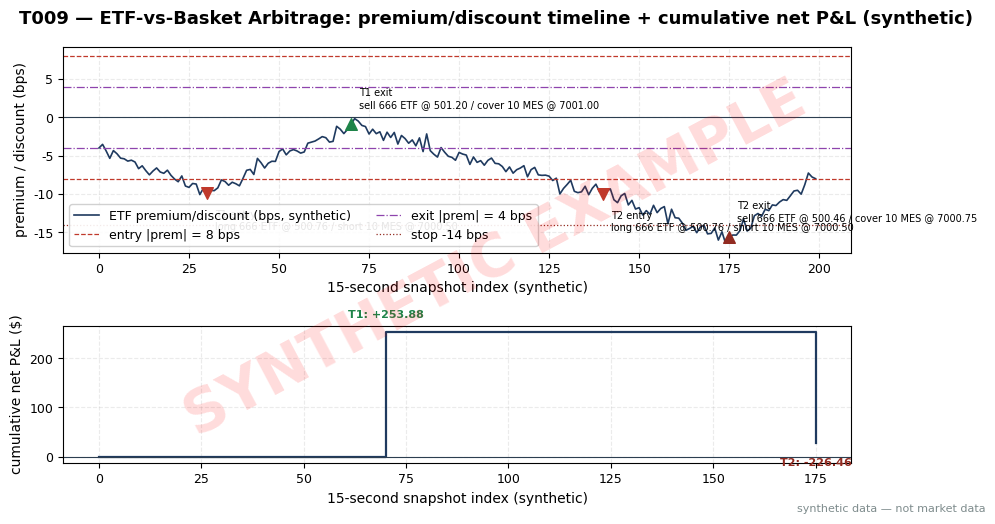

Python code for this plot: (Note: this script raises an exception after producing the figure.)
import matplotlib
matplotlib.use("Agg")  # headless render on the Mac/VM
import matplotlib.pyplot as plt
import numpy as np

# ---- HOUSE STYLE (do not restyle) ----
plt.rcParams.update({
    "figure.figsize": (10, 5.2),
    "figure.dpi": 150,
    "savefig.dpi": 150,
    "font.family": "DejaVu Sans",
    "font.size": 10,
    "axes.titlesize": 13,
    "axes.titleweight": "bold",
    "axes.labelsize": 10,
    "axes.grid": True,
    "grid.alpha": 0.25,
    "grid.linestyle": "--",
    "xtick.labelsize": 9,
    "ytick.labelsize": 9,
    "legend.fontsize": 9,
    "legend.framealpha": 0.9,
})
PALETTE = {
    "price":   "#1f3a5f",  # dark navy — primary price/equity line
    "signal":  "#c0392b",  # red — signal / entries
    "signal2": "#8e44ad",  # purple — secondary signal
    "volume":  "#7f8c8d",  # grey — volume bars
    "band":    "#aed6f1",  # light blue — bands / fill
    "profit":  "#1e8449",  # green — profits / long
    "loss":    "#922b21",  # dark red — losses / short
    "zero":    "#2c3e50",  # baseline
}

# ---- SYNTHETIC DATA (seed = stage number 109) ----
rng = np.random.default_rng(109)
N = 200  # 15-second snapshots
# Hand-anchored premium/discount (bps) path; anchors exact after noise.
anchors = {0: -4.0, 30: -9.9, 70: -0.9, 110: -6.0, 140: -10.0, 175: -15.6, 199: -8.0}
xs = sorted(anchors)
prem = np.zeros(N)
for i in range(N):
    for a, b in zip(xs[:-1], xs[1:]):
        if a <= i <= b:
            w = (i - a) / (b - a) if b > a else 0.0
            prem[i] = anchors[a] * (1 - w) + anchors[b] * w
            break
prem = prem + rng.normal(0, 0.6, N)
for k, v in anchors.items():
    prem[k] = v

ETF_FEE = 0.01   # $/share round trip
MES_FEE = 0.75   # $/contract round trip (indicative)

trades = [
    dict(name="T1", entry_snap=30, exit_snap=70,
         entry_prem=-9.9, exit_prem=-0.9,
         desc="discount convergence: long ETF, short MES hedge",
         entry_note="long 666 ETF @ 500.76 / short 10 MES @ 7000.50",
         exit_note="sell 666 ETF @ 501.20 / cover 10 MES @ 7001.00",
         n_etf=666, n_mes=10,
         etf=666 * (501.20 - 500.76),
         mes=10 * 5 * (7000.50 - 7001.00)),
    dict(name="T2", entry_snap=140, exit_snap=175,
         entry_prem=-10.0, exit_prem=-15.6,
         desc="discount widens: stop at -14 bps",
         entry_note="long 666 ETF @ 500.76 / short 10 MES @ 7000.50",
         exit_note="sell 666 ETF @ 500.46 / cover 10 MES @ 7000.75",
         n_etf=666, n_mes=10,
         etf=666 * (500.46 - 500.76),
         mes=10 * 5 * (7000.50 - 7000.75)),
]
for t in trades:
    t["gross"] = t["etf"] + t["mes"]
    t["fees"] = t["n_etf"] * ETF_FEE + t["n_mes"] * MES_FEE
    t["net"] = t["gross"] - t["fees"]

print("T009 synthetic trade table (seed 109):")
cum = 0.0
for t in trades:
    cum += t["net"]
    print(f"  {t['name']}: ETF leg={t['etf']:+.2f} MES leg={t['mes']:+.2f} "
          f"gross={t['gross']:+.2f} fees=-{t['fees']:.2f} net={t['net']:+.2f} cum={cum:+.2f}")
print(f"  total net = {cum:+.2f}")
cum_vals = np.cumsum([t["net"] for t in trades])

# ---- PLOT ----
fig, (ax1, ax2) = plt.subplots(2, 1, figsize=(10, 5.2),
                               gridspec_kw={"height_ratios": [3, 2]})
snaps = np.arange(N)
ax1.plot(snaps, prem, color=PALETTE["price"], lw=1.2, label="ETF premium/discount (bps, synthetic)")
ax1.axhline(-8, color=PALETTE["signal"], ls="--", lw=0.9, label="entry |prem| = 8 bps")
ax1.axhline(8, color=PALETTE["signal"], ls="--", lw=0.9)
ax1.axhline(-4, color=PALETTE["signal2"], ls="-.", lw=0.9, label="exit |prem| = 4 bps")
ax1.axhline(4, color=PALETTE["signal2"], ls="-.", lw=0.9)
ax1.axhline(-14, color=PALETTE["loss"], ls=":", lw=0.9, label="stop -14 bps")
ax1.axhline(0, color=PALETTE["zero"], lw=0.8)
for t in trades:
    ax1.scatter(t["entry_snap"], t["entry_prem"], color=PALETTE["signal"],
                marker="v", s=70, zorder=5)
    ax1.scatter(t["exit_snap"], t["exit_prem"],
                color=PALETTE["profit"] if t["net"] > 0 else PALETTE["loss"],
                marker="^", s=70, zorder=5)
    ax1.annotate(f"{t['name']} entry\n{t['entry_note']}",
                 (t["entry_snap"], t["entry_prem"]), fontsize=7,
                 xytext=(6, -26), textcoords="offset points")
    ax1.annotate(f"{t['name']} exit\n{t['exit_note']}",
                 (t["exit_snap"], t["exit_prem"]), fontsize=7,
                 xytext=(6, 12), textcoords="offset points")
ax1.set_ylabel("premium / discount (bps)")
ax1.set_xlabel("15-second snapshot index (synthetic)")
ax1.legend(loc="lower left", ncol=2)

ax2.step([0] + [t["exit_snap"] for t in trades],
         [0.0] + list(cum_vals), where="post", color=PALETTE["price"], lw=1.6,
         label="cumulative net P&L ($)")
for t, cv in zip(trades, cum_vals):
    ax2.annotate(f"{t['name']}: {t['net']:+.2f}",
                 (t["exit_snap"], cv), fontsize=8,
                 xytext=(0, 10 if t["net"] > 0 else -16),
                 textcoords="offset points", ha="center",
                 color=PALETTE["profit"] if t["net"] > 0 else PALETTE["loss"],
                 weight="bold")
ax2.axhline(0, color=PALETTE["zero"], lw=0.8)
ax2.set_ylabel("cumulative net P&L ($)")
ax2.set_xlabel("15-second snapshot index (synthetic)")

fig.suptitle("T009 — ETF-vs-Basket Arbitrage: premium/discount timeline + cumulative net P&L (synthetic)",
             fontsize=13, weight="bold")

# ---- SYNTHETIC WATERMARK (mandatory) ----
fig = plt.gcf()
fig.text(0.5, 0.5, "SYNTHETIC EXAMPLE", fontsize=42, color="red", alpha=0.14,
         ha="center", va="center", rotation=28, weight="bold", zorder=10)
fig.text(0.99, 0.01, "synthetic data — not market data", fontsize=8, color="#7f8c8d",
         ha="right", va="bottom")
plt.tight_layout()
plt.savefig("images/T009_example.png", bbox_inches="tight")  # <-- use the chapter's ID
plt.close()
print("wrote images/T009_example.png")
